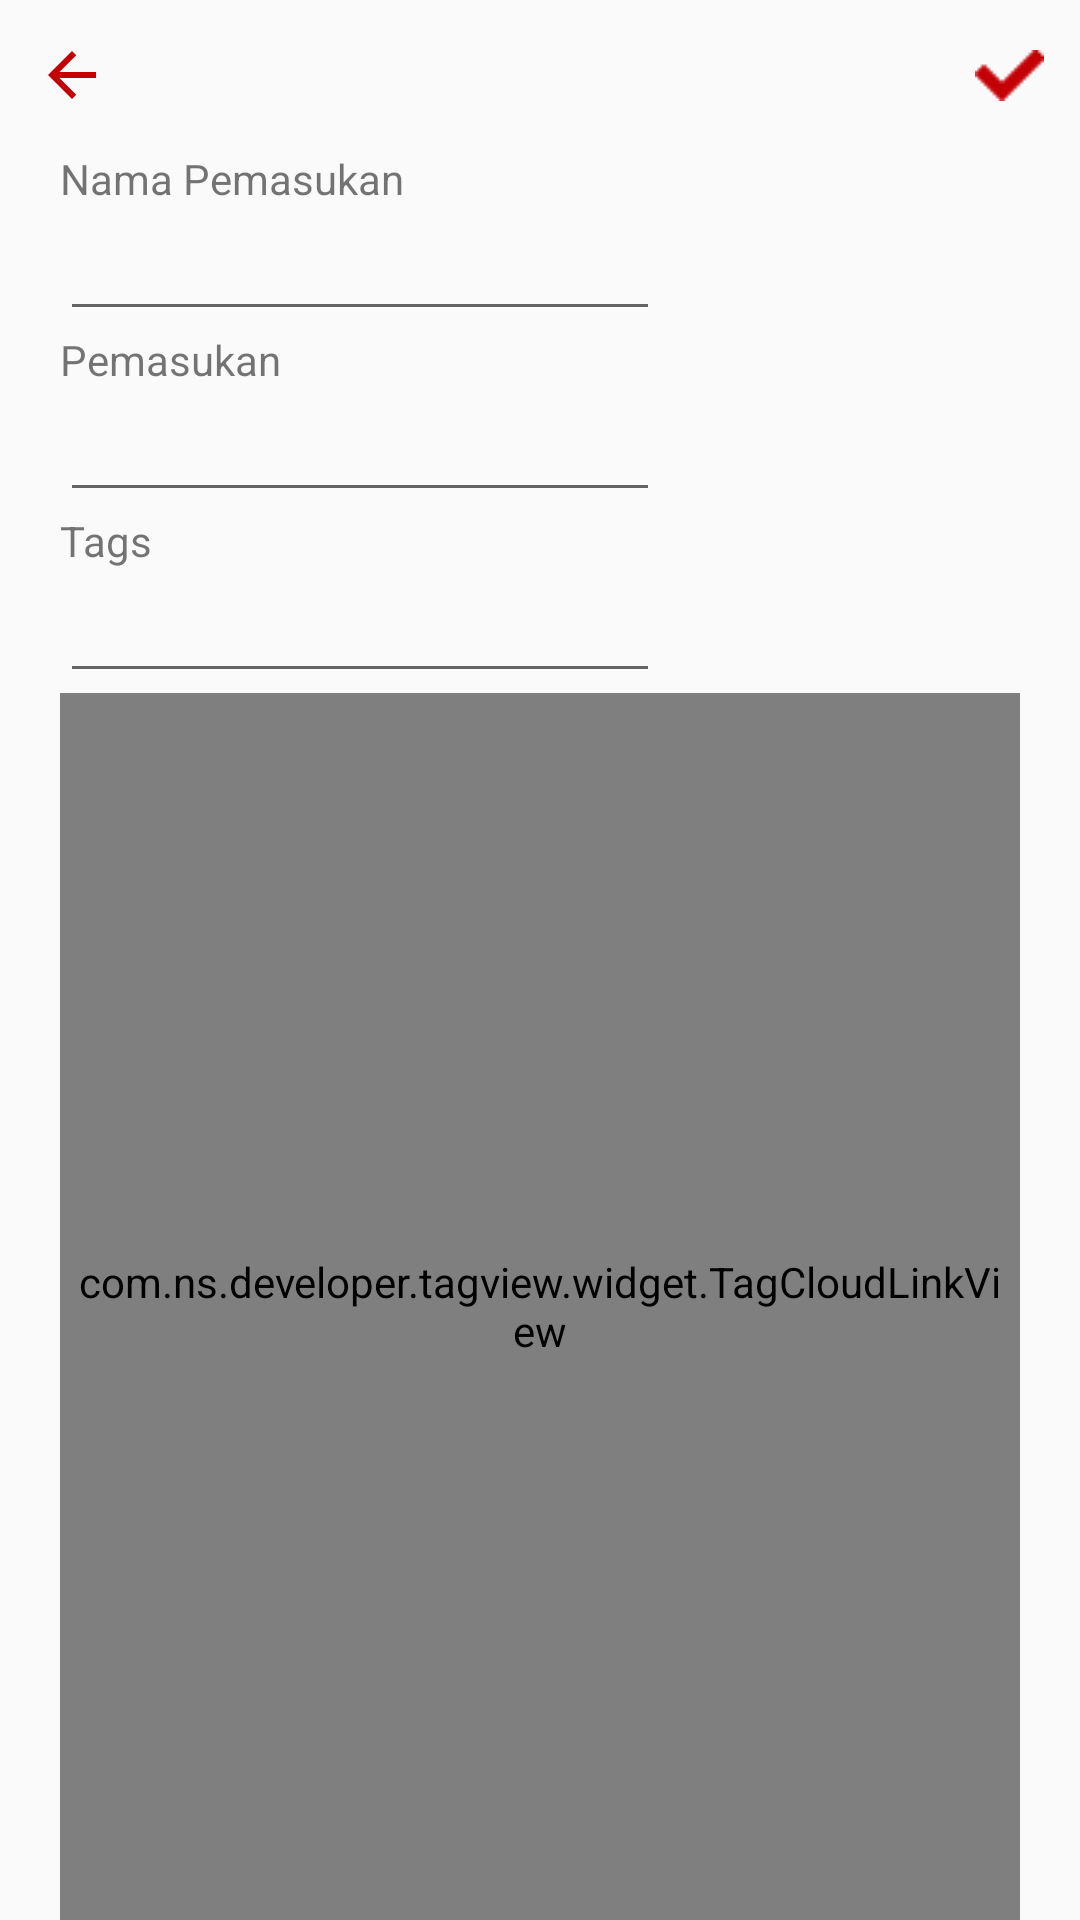

Android layout source for this screen:
<!-- AndroidManifest.xml: application theme AppTheme -->
<!-- res/layout/activity_income.xml -->
<?xml version="1.0" encoding="utf-8"?>
<android.support.constraint.ConstraintLayout xmlns:android="http://schemas.android.com/apk/res/android"
    xmlns:app="http://schemas.android.com/apk/res-auto"
    xmlns:tools="http://schemas.android.com/tools"
    android:layout_width="match_parent"
    android:layout_height="match_parent"
    tools:context=".IncomeActivity">
    <android.support.constraint.ConstraintLayout
        android:id="@+id/expanse_toolbar"
        android:layout_width="match_parent"
        android:layout_height="50dp"
        app:layout_constraintTop_toTopOf="parent"
        app:layout_constraintLeft_toLeftOf="parent"
        app:layout_constraintRight_toRightOf="parent">

        <ImageView
            android:id="@+id/iv_back_button"
            android:layout_width="wrap_content"
            android:layout_height="wrap_content"
            android:src="@drawable/ic_arrow_back_red_24dp"
            app:layout_constraintTop_toTopOf="parent"
            app:layout_constraintStart_toStartOf="parent"
            app:layout_constraintBottom_toBottomOf="parent"
            android:layout_marginStart="12dp"/>

        <ImageView
            android:id="@+id/iv_confirm_income"
            android:layout_width="wrap_content"
            android:layout_height="wrap_content"
            android:src="@drawable/ic_check_red"
            app:layout_constraintTop_toTopOf="parent"
            app:layout_constraintEnd_toEndOf="parent"
            app:layout_constraintBottom_toBottomOf="parent"
            android:layout_marginEnd="12dp"/>

    </android.support.constraint.ConstraintLayout>

    <TextView
        android:id="@+id/tv_namapemasukan"
        android:layout_width="wrap_content"
        android:layout_height="wrap_content"
        android:text="Nama Pemasukan"
        android:layout_marginStart="20dp"
        app:layout_constraintLeft_toLeftOf="parent"
        app:layout_constraintTop_toBottomOf="@id/expanse_toolbar"/>

    <EditText
        android:id="@+id/et_namapemasukan"
        android:layout_width="200dp"
        android:layout_height="wrap_content"
        android:maxLines="1"
        android:layout_marginStart="20dp"
        app:layout_constraintTop_toBottomOf="@id/tv_namapemasukan"
        app:layout_constraintStart_toStartOf="parent"
        />

    <TextView
        android:id="@+id/tv_pemasukan"
        android:layout_width="wrap_content"
        android:layout_height="wrap_content"
        android:text="Pemasukan"
        android:layout_marginStart="20dp"
        app:layout_constraintTop_toBottomOf="@id/et_namapemasukan"
        app:layout_constraintStart_toStartOf="parent"/>

    <EditText
        android:id="@+id/et_pemasukan"
        android:layout_width="200dp"
        android:layout_height="wrap_content"
        android:maxLines="1"
        android:layout_marginStart="20dp"
        android:inputType="number"
        app:layout_constraintTop_toBottomOf="@id/tv_pemasukan"
        app:layout_constraintStart_toStartOf="parent"
        />

    <TextView
        android:id="@+id/tv_tags2"
        android:layout_width="wrap_content"
        android:layout_height="wrap_content"
        android:text="Tags"
        android:layout_marginStart="20dp"
        app:layout_constraintTop_toBottomOf="@id/et_pemasukan"
        app:layout_constraintStart_toStartOf="parent"
        app:layout_constraintBottom_toTopOf="@id/et_tags"/>

    <EditText
        android:id="@+id/et_tags2"
        android:layout_width="200dp"
        android:layout_height="wrap_content"
        android:maxLines="1"
        android:layout_marginStart="20dp"
        app:layout_constraintTop_toBottomOf="@id/tv_tags2"
        app:layout_constraintStart_toStartOf="parent"
        />
    <com.ns.developer.tagview.widget.TagCloudLinkView
        android:id="@+id/tagv"
        android:layout_width="match_parent"
        android:layout_height="0dp"
        android:padding="4dp"
        android:layout_marginStart="20dp"
        app:tagLayoutColor="@color/colorPrimary"
        app:tagTextColor="@color/white"
        android:layout_marginEnd="20dp"
        app:layout_constraintTop_toBottomOf="@id/et_tags2"
        app:layout_constraintBottom_toBottomOf="parent"/>

</android.support.constraint.ConstraintLayout>
<!-- resources referenced by this layout -->
<resources>
  <color name="colorPrimary">#ff3b30</color>
  <color name="white">#FDFBFB</color>
  <!-- drawable ic_arrow_back_red_24dp (drawable) -->
  <vector android:height="24dp" android:tint="#C30005"
      android:viewportHeight="24.0" android:viewportWidth="24.0"
      android:width="24dp" xmlns:android="http://schemas.android.com/apk/res/android">
      <path android:fillColor="#FF000000" android:pathData="M20,11H7.83l5.59,-5.59L12,4l-8,8 8,8 1.41,-1.41L7.83,13H20v-2z"/>
  </vector>
  <!-- drawable ic_check_red: png bitmap (drawable, 260 bytes) -->
  <style name="AppTheme" parent="Theme.AppCompat.Light.NoActionBar">
          
          <item name="colorPrimary">@color/colorPrimary</item>
          <item name="colorPrimaryDark">@color/colorPrimaryDark</item>
          <item name="colorAccent">@color/colorAccent</item>
          <item name="windowNoTitle">true</item>`
      </style>
  <color name="colorPrimaryDark">#ff3b30</color>
  <color name="colorAccent">#FF4081</color>
</resources>
